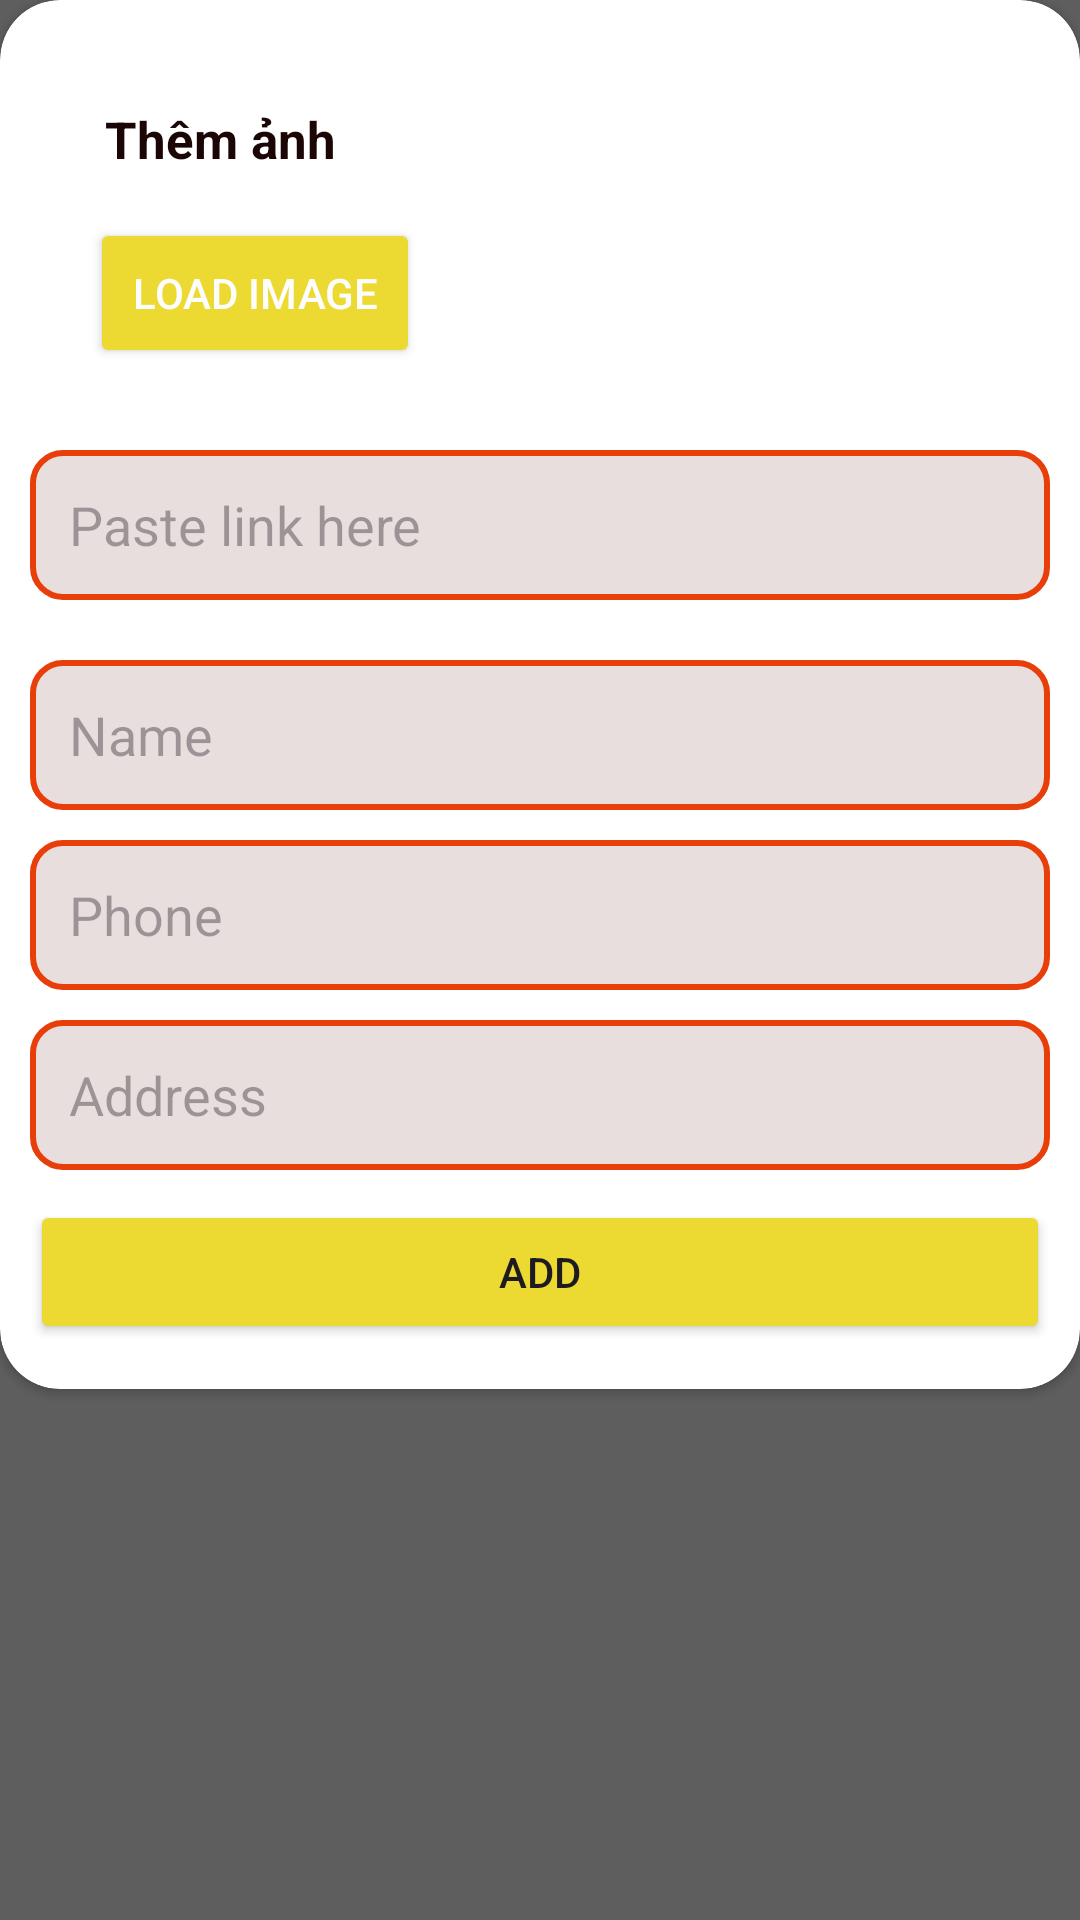

Android layout source for this screen:
<!-- AndroidManifest.xml: application theme Theme.Abc_fpt -->
<!-- res/layout/dialog_addhr.xml -->
<?xml version="1.0" encoding="utf-8"?>
<LinearLayout xmlns:android="http://schemas.android.com/apk/res/android"
    xmlns:tools="http://schemas.android.com/tools"
    android:layout_width="match_parent"
    android:layout_height="wrap_content"
    xmlns:app="http://schemas.android.com/apk/res-auto"
    android:background="#5E5E5E"
    android:orientation="vertical">

    <androidx.cardview.widget.CardView
        android:layout_width="match_parent"
        android:layout_height="wrap_content"
        app:cardCornerRadius="20dp">
        <LinearLayout
            android:layout_width="match_parent"
            android:layout_height="wrap_content"
            android:orientation="vertical"
            android:padding="10dp">
            <RelativeLayout
                android:layout_width="match_parent"
                android:layout_height="wrap_content"
                android:padding="10dp">
                <TextView
                    android:id="@+id/tv_AddImageProduct"
                    android:layout_width="wrap_content"
                    android:layout_height="wrap_content"
                    android:text="Thêm ảnh"
                    android:textStyle="bold"
                    android:textColor="@color/black"
                    android:textSize="17dp"
                    android:padding="15dp"/>

                <Button
                    android:id="@+id/btn_LoadImgHR"
                    android:layout_width="110dp"
                    android:layout_height="50dp"
                    android:layout_below="@id/tv_AddImageProduct"
                    android:layout_marginLeft="10dp"
                    android:backgroundTint="@color/vang"
                    android:elevation="20dp"
                    android:text="Load image"
                    android:textColor="@color/white"
                    tools:ignore="HardcodedText,TextSizeCheck" />

                <ImageView
                    android:id="@+id/img_AddHR"
                    android:layout_width="100dp"
                    android:layout_height="100dp"
                    android:layout_alignParentTop="true"
                    android:layout_alignParentEnd="true"
                    android:layout_marginStart="10dp"
                    android:layout_marginTop="10dp"
                    android:layout_marginEnd="10dp"
                    android:layout_marginBottom="10dp"
                    android:src="@drawable/lazyimage" />
            </RelativeLayout>
            <EditText
                android:id="@+id/edt_AddLinkImageHR"
                android:layout_width="match_parent"
                android:layout_height="50dp"
                android:background="@drawable/btn_olive"
                android:hint="Paste link here"
                android:drawableLeft="@drawable/ico_pasteweb"
                android:drawablePadding="10dp"
                android:inputType="text"
                android:maxLines="1"
                android:paddingStart="13dp" />
            <EditText
                android:id="@+id/edt_AddNameHR"
                android:layout_width="match_parent"
                android:layout_height="50dp"
                android:layout_marginTop="20dp"
                android:background="@drawable/btn_olive"
                android:hint="Name"
                android:inputType="text"
                android:maxLines="1"
                android:paddingStart="13dp" />

            <EditText
                android:id="@+id/edt_AddNumberPhoneHR"
                android:layout_width="match_parent"
                android:layout_height="50dp"
                android:layout_marginTop="10dp"
                android:background="@drawable/btn_olive"
                android:hint="Phone"
                android:inputType="number"
                android:maxLines="1"
                android:paddingStart="13dp" />
            <EditText
                android:id="@+id/edt_AddAddressHR"
                android:layout_width="match_parent"
                android:layout_height="50dp"
                android:layout_marginTop="10dp"
                android:background="@drawable/btn_olive"
                android:hint="Address"
                android:inputType="text"
                android:maxLines="1"
                android:paddingStart="13dp" />
            <Button
                android:id="@+id/btn_AddHR"
                android:layout_width="match_parent"
                android:layout_height="wrap_content"
                android:layout_marginTop="10dp"
                android:layout_marginBottom="5dp"
                android:backgroundTint="@color/vang"
                android:text="Add"
                tools:ignore="HardcodedText" />
        </LinearLayout>

    </androidx.cardview.widget.CardView>


</LinearLayout>
<!-- resources referenced by this layout -->
<resources>
  <color name="black">#1B0505</color>
  <color name="vang">#ECD931</color>
  <color name="white">#FDFDFD</color>
  <!-- drawable btn_olive (drawable) -->
  <?xml version="1.0" encoding="utf-8"?>
  <shape xmlns:android="http://schemas.android.com/apk/res/android" android:shape="rectangle">
      <corners android:radius="10dp"/>
      <solid android:color="#E8DEDE" />
      <stroke android:color="@color/cam"
          android:width="2dp"/>
  </shape>
  <style name="Theme.Abc_fpt" parent="Base.Theme.Abc_fpt" />
  <color name="cam">#E83E09</color>
  <style name="Base.Theme.Abc_fpt" parent="Theme.Material3.DayNight.NoActionBar">
          
          
      </style>
</resources>
